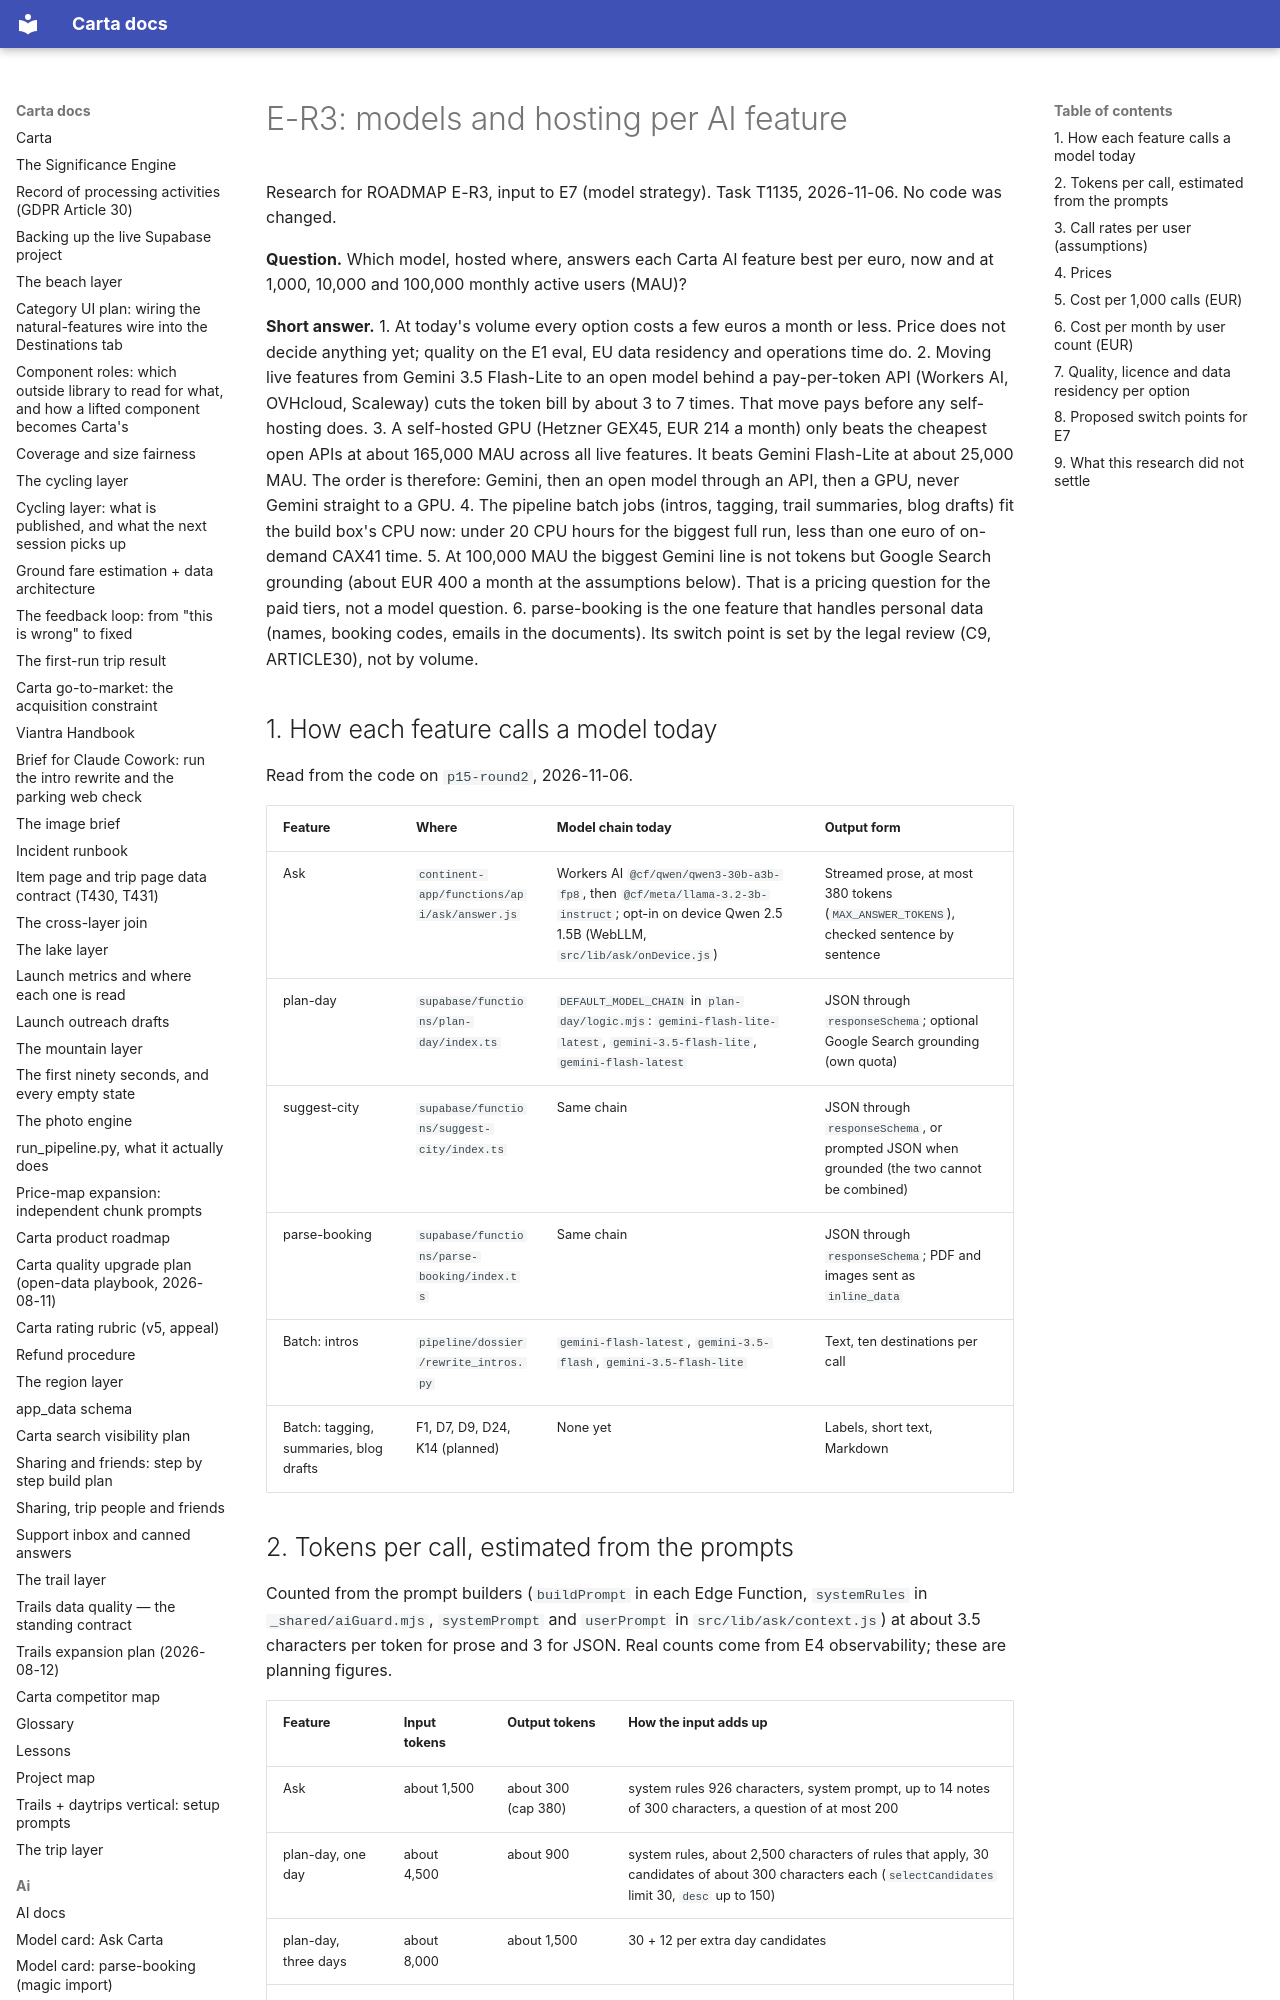

repository: basvn123/carta-travel-app · page: research/E-R3-models-and-hosting/index.html · generator: mkdocs

# E-R3: models and hosting per AI feature

Research for ROADMAP E-R3, input to E7 (model strategy). Task T1135, 2026-11-06. No code was changed.

**Question.** Which model, hosted where, answers each Carta AI feature best per euro, now and at 1,000, 10,000 and 100,000 monthly active users (MAU)?

**Short answer.**
1. At today's volume every option costs a few euros a month or less. Price does not decide anything yet; quality on the E1 eval, EU data residency and operations time do.
2. Moving live features from Gemini 3.5 Flash-Lite to an open model behind a pay-per-token API (Workers AI, OVHcloud, Scaleway) cuts the token bill by about 3 to 7 times. That move pays before any self-hosting does.
3. A self-hosted GPU (Hetzner GEX45, EUR 214 a month) only beats the cheapest open APIs at about 165,000 MAU across all live features. It beats Gemini Flash-Lite at about 25,000 MAU. The order is therefore: Gemini, then an open model through an API, then a GPU, never Gemini straight to a GPU.
4. The pipeline batch jobs (intros, tagging, trail summaries, blog drafts) fit the build box's CPU now: under 20 CPU hours for the biggest full run, less than one euro of on-demand CAX41 time.
5. At 100,000 MAU the biggest Gemini line is not tokens but Google Search grounding (about EUR 400 a month at the assumptions below). That is a pricing question for the paid tiers, not a model question.
6. parse-booking is the one feature that handles personal data (names, booking codes, emails in the documents). Its switch point is set by the legal review (C9, ARTICLE30), not by volume.

## 1. How each feature calls a model today

Read from the code on `p15-round2`, 2026-11-06.

| Feature | Where | Model chain today | Output form |
|---|---|---|---|
| Ask | `continent-app/functions/api/ask/answer.js` | Workers AI `@cf/qwen/qwen3-30b-a3b-fp8`, then `@cf/meta/llama-3.2-3b-instruct`; opt-in on device Qwen 2.5 1.5B (WebLLM, `src/lib/ask/onDevice.js`) | Streamed prose, at most 380 tokens (`MAX_ANSWER_TOKENS`), checked sentence by sentence |
| plan-day | `supabase/functions/plan-day/index.ts` | `DEFAULT_MODEL_CHAIN` in `plan-day/logic.mjs`: `gemini-flash-lite-latest`, `gemini-3.5-flash-lite`, `gemini-flash-latest` | JSON through `responseSchema`; optional Google Search grounding (own quota) |
| suggest-city | `supabase/functions/suggest-city/index.ts` | Same chain | JSON through `responseSchema`, or prompted JSON when grounded (the two cannot be combined) |
| parse-booking | `supabase/functions/parse-booking/index.ts` | Same chain | JSON through `responseSchema`; PDF and images sent as `inline_data` |
| Batch: intros | `pipeline/dossier/rewrite_intros.py` | `gemini-flash-latest`, `gemini-3.5-flash`, `gemini-3.5-flash-lite` | Text, ten destinations per call |
| Batch: tagging, summaries, blog drafts | F1, D7, D9, D24, K14 (planned) | None yet | Labels, short text, Markdown |
